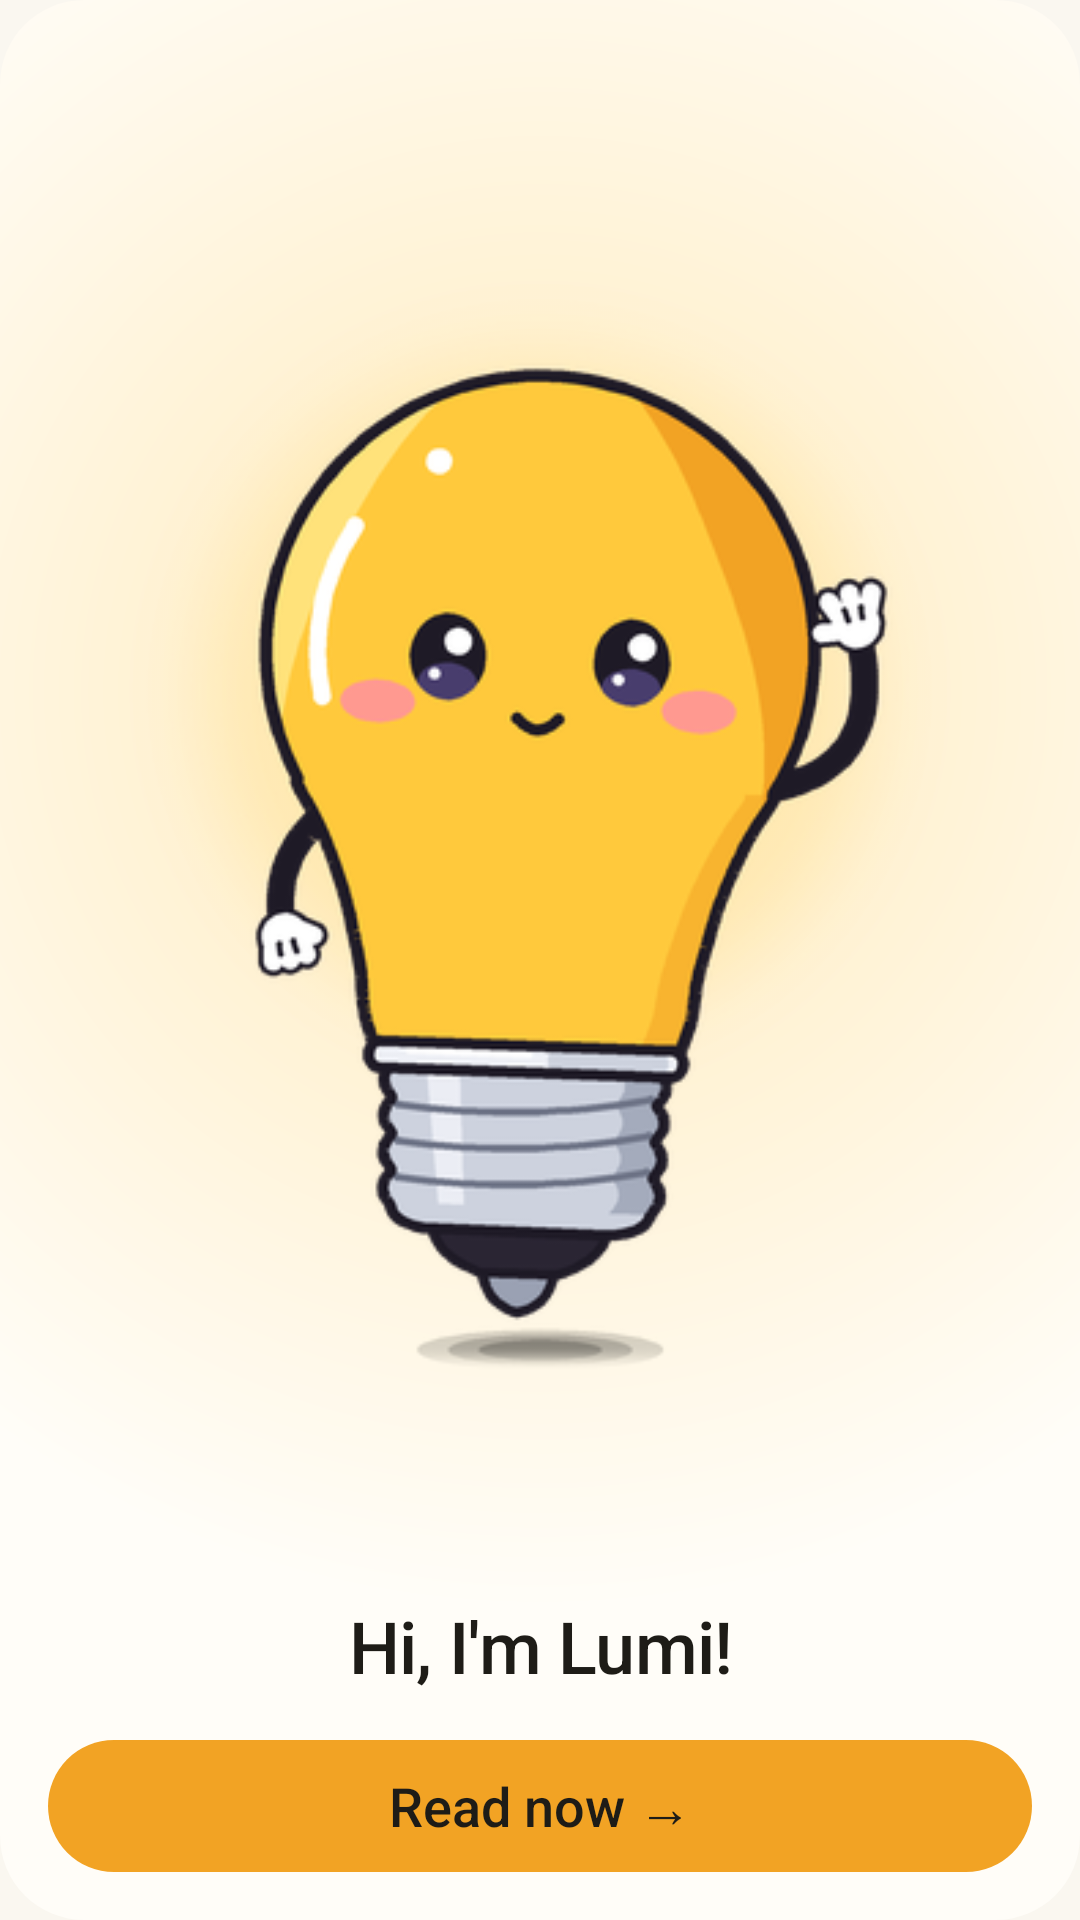

The Android layout XML behind this screen, and the referenced resources:
<!-- AndroidManifest.xml: application theme Theme.Funke -->
<!-- res/layout/widget_lumi_tall.xml -->
<?xml version="1.0" encoding="utf-8"?>
<LinearLayout xmlns:android="http://schemas.android.com/apk/res/android"
    android:id="@android:id/background"
    android:layout_width="match_parent"
    android:layout_height="match_parent"
    android:background="@drawable/widget_bg_warm_v"
    android:gravity="center_horizontal"
    android:orientation="vertical"
    android:padding="16dp">

    <ImageView
        android:id="@+id/w_lumi"
        android:layout_width="match_parent"
        android:layout_height="0dp"
        android:layout_weight="1"
        android:contentDescription="Lumi"
        android:scaleType="fitCenter"
        android:src="@drawable/lumi_w_hello" />

    <TextView
        android:id="@+id/w_big"
        android:layout_width="match_parent"
        android:layout_height="44dp"
        android:layout_marginTop="4dp"
        android:autoSizeMaxTextSize="48sp"
        android:autoSizeMinTextSize="24sp"
        android:autoSizeStepGranularity="2sp"
        android:autoSizeTextType="uniform"
        android:fontFeatureSettings="tnum"
        android:gravity="center"
        android:includeFontPadding="false"
        android:letterSpacing="-0.02"
        android:maxLines="1"
        android:textColor="@color/w_accent_text"
        android:fontFamily="sans-serif-medium"
        android:visibility="gone" />

    <Chronometer
        android:id="@+id/w_chrono"
        android:layout_width="match_parent"
        android:layout_height="44dp"
        android:layout_marginTop="4dp"
        android:autoSizeMaxTextSize="44sp"
        android:autoSizeMinTextSize="24sp"
        android:autoSizeStepGranularity="2sp"
        android:autoSizeTextType="uniform"
        android:countDown="true"
        android:fontFeatureSettings="tnum"
        android:gravity="center"
        android:includeFontPadding="false"
        android:maxLines="1"
        android:textColor="@color/w_alert"
        android:fontFamily="sans-serif-medium"
        android:visibility="gone" />

    <TextView
        android:id="@+id/w_title"
        android:layout_width="match_parent"
        android:layout_height="44dp"
        android:layout_marginTop="4dp"
        android:autoSizeMaxTextSize="24sp"
        android:autoSizeMinTextSize="13sp"
        android:autoSizeStepGranularity="1sp"
        android:autoSizeTextType="uniform"
        android:ellipsize="end"
        android:gravity="center"
        android:includeFontPadding="false"
        android:letterSpacing="-0.01"
        android:lineSpacingMultiplier="0.95"
        android:maxLines="2"
        android:text="@string/widget_preview_title"
        android:textColor="@color/w_text"
        android:fontFamily="sans-serif-medium" />

    <LinearLayout
        android:id="@+id/w_goal"
        android:layout_width="match_parent"
        android:layout_height="wrap_content"
        android:layout_marginTop="8dp"
        android:gravity="center_vertical"
        android:orientation="horizontal"
        android:paddingStart="8dp"
        android:paddingEnd="8dp"
        android:visibility="gone">

        <ProgressBar
            android:id="@+id/w_goal_bar"
            style="?android:attr/progressBarStyleHorizontal"
            android:layout_width="0dp"
            android:layout_height="8dp"
            android:layout_weight="1"
            android:max="100"
            android:progress="40"
            android:progressDrawable="@drawable/widget_progress" />

        <TextView
            android:id="@+id/w_goal_text"
            android:layout_width="wrap_content"
            android:layout_height="wrap_content"
            android:layout_marginStart="8dp"
            android:fontFamily="sans-serif-medium"
            android:fontFeatureSettings="tnum"
            android:singleLine="true"
            android:textColor="@color/w_sub"
            android:textSize="12sp" />
    </LinearLayout>

    <TextView
        android:id="@+id/w_cta"
        android:layout_width="match_parent"
        android:layout_height="44dp"
        android:layout_marginTop="8dp"
        android:autoSizeMaxTextSize="18sp"
        android:autoSizeMinTextSize="11sp"
        android:autoSizeStepGranularity="1sp"
        android:autoSizeTextType="uniform"
        android:background="@drawable/widget_btn_accent"
        android:gravity="center"
        android:includeFontPadding="false"
        android:maxLines="1"
        android:paddingStart="16dp"
        android:paddingEnd="16dp"
        android:text="@string/widget_preview_cta"
        android:textColor="@color/w_on_accent"
        android:fontFamily="sans-serif-medium" />
</LinearLayout>
<!-- resources referenced by this layout -->
<resources>
  <color name="w_accent_text">#FFC97A00</color>
  <color name="w_alert">#FFD9483B</color>
  <color name="w_on_accent">#FF1E1C17</color>
  <color name="w_sub">#FF77715F</color>
  <color name="w_text">#FF1E1C17</color>
  <!-- drawable lumi_w_hello: png bitmap (drawable-nodpi, 60847 bytes) -->
  <!-- drawable widget_bg_warm_v (drawable) -->
  <?xml version="1.0" encoding="utf-8"?>
  <shape xmlns:android="http://schemas.android.com/apk/res/android" android:shape="rectangle">
      <gradient
          android:centerX="0.5"
          android:centerY="0.36"
          android:endColor="@color/w_bg"
          android:gradientRadius="85%"
          android:startColor="#FFFFEABA"
          android:type="radial" />
      <corners android:radius="@dimen/w_radius" />
  </shape>
  <!-- drawable widget_btn_accent (drawable) -->
  <?xml version="1.0" encoding="utf-8"?>
  <selector xmlns:android="http://schemas.android.com/apk/res/android">
      <item android:state_pressed="true">
          <shape android:shape="rectangle">
              <solid android:color="@color/w_accent_pressed" />
              <corners android:radius="100dp" />
          </shape>
      </item>
      <item>
          <shape android:shape="rectangle">
              <solid android:color="@color/w_accent" />
              <corners android:radius="100dp" />
          </shape>
      </item>
  </selector>
  <!-- drawable widget_progress (drawable) -->
  <?xml version="1.0" encoding="utf-8"?>
  <layer-list xmlns:android="http://schemas.android.com/apk/res/android">
      <item android:id="@android:id/background">
          <shape android:shape="rectangle">
              <corners android:radius="3dp" />
              <solid android:color="@color/w_track" />
          </shape>
      </item>
      <item android:id="@android:id/progress">
          <scale android:scaleGravity="left" android:scaleWidth="100%">
              <shape android:shape="rectangle">
                  <corners android:radius="3dp" />
                  <solid android:color="@color/w_accent" />
              </shape>
          </scale>
      </item>
  </layer-list>
  <string name="widget_preview_cta">Read now →</string>
  <string name="widget_preview_title">Hi, I\'m Lumi!</string>
  <style name="Theme.Funke" parent="android:Theme.Material.NoActionBar">
          <item name="android:windowBackground">@color/lumina_window</item>
          <item name="android:statusBarColor">@android:color/transparent</item>
          <item name="android:navigationBarColor">@android:color/transparent</item>
      </style>
  <color name="w_bg">#FFFFFDF8</color>
  <dimen name="w_radius">28dp</dimen>
  <color name="w_accent_pressed">#FFD98C12</color>
  <color name="w_accent">#FFF2A324</color>
  <color name="w_track">#FFEFE9DC</color>
  <color name="lumina_window">#FFFAF7F0</color>
</resources>
